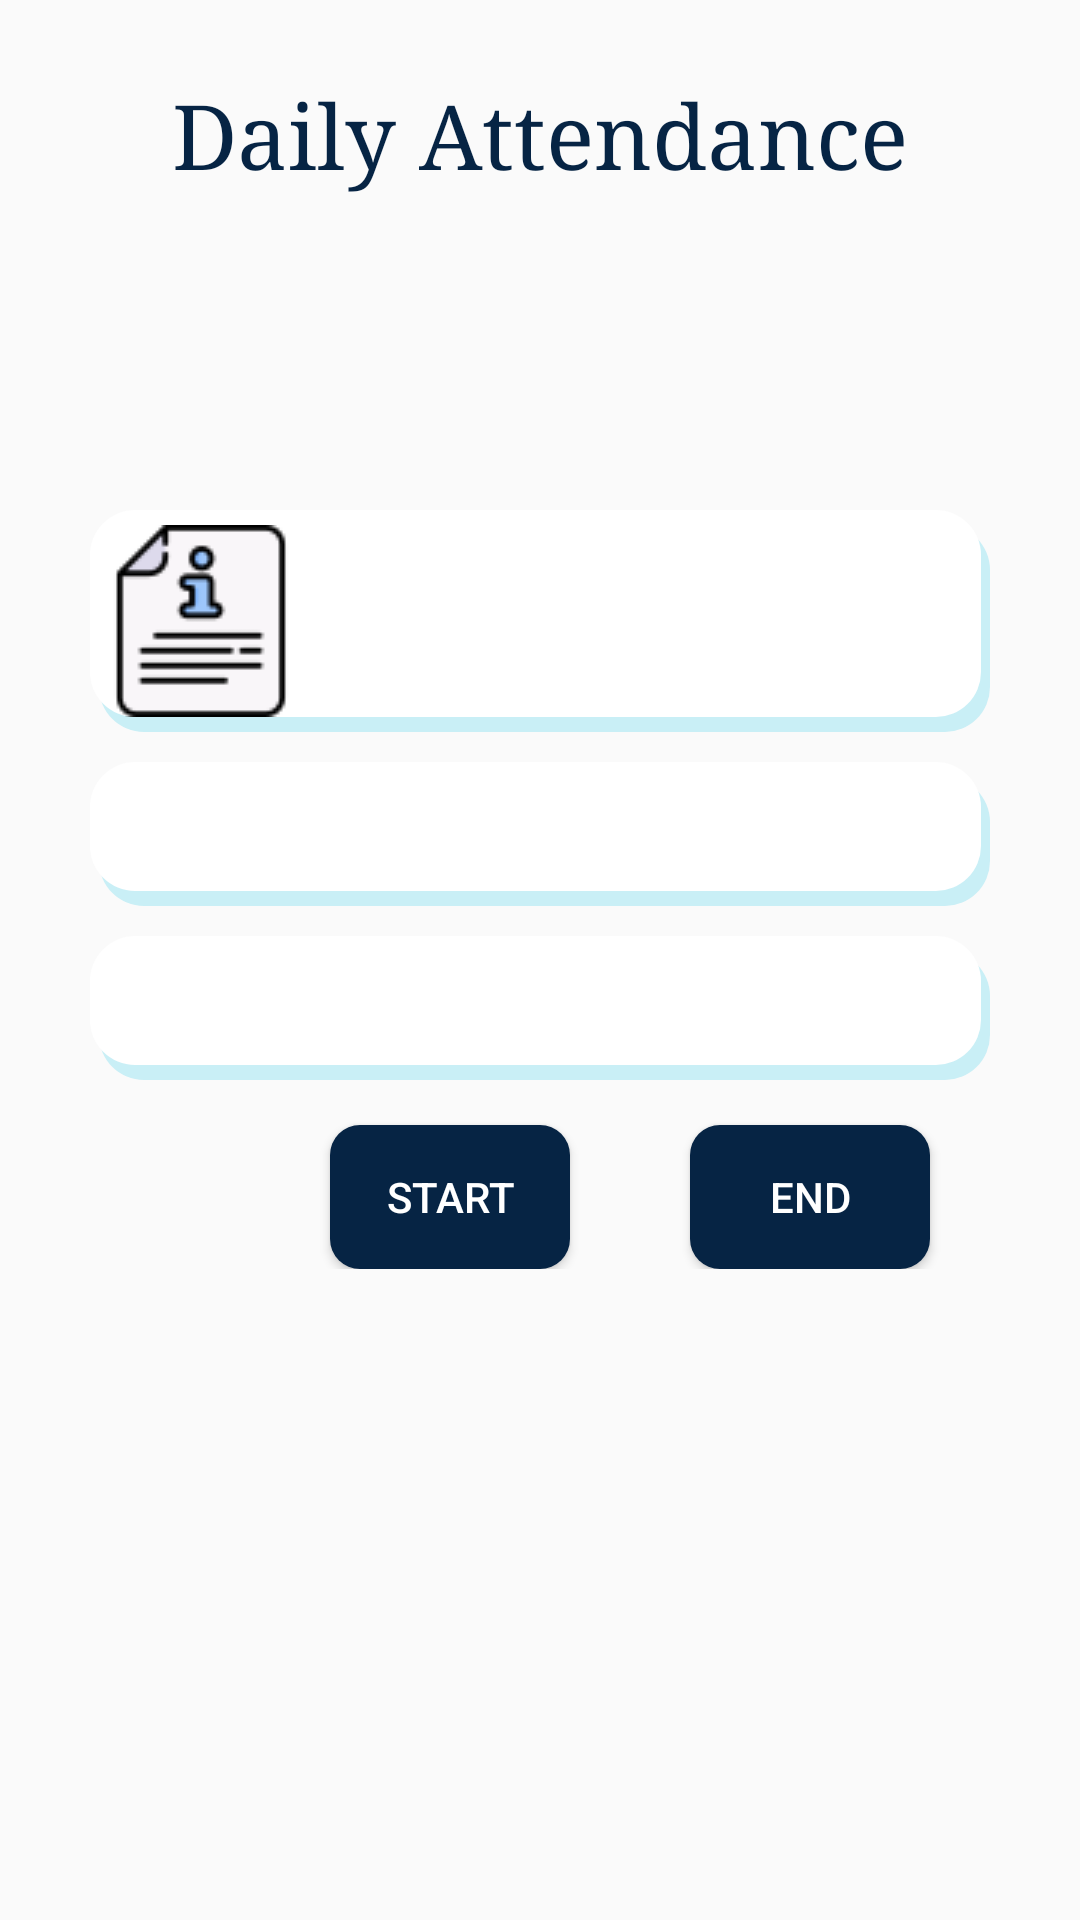

Android layout source for this screen:
<!-- AndroidManifest.xml: application theme AppTheme -->
<!-- res/layout/activity_attendance.xml -->
<?xml version="1.0" encoding="utf-8"?>
<RelativeLayout xmlns:android="http://schemas.android.com/apk/res/android"
    xmlns:app="http://schemas.android.com/apk/res-auto"
    xmlns:tools="http://schemas.android.com/tools"
    android:layout_width="match_parent"
    android:layout_height="match_parent"
    tools:context=".Attendance">

    <TextView
        android:layout_width="match_parent"
        android:layout_height="wrap_content"
        android:layout_alignParentTop="true"
        android:layout_marginTop="25dp"
        android:gravity="center"
        android:text="Daily Attendance"
        android:textColor="@color/Dblue"
        android:textSize="30sp"
        android:typeface="serif" />


    <TextView
        android:id="@+id/date"
        android:layout_width="match_parent"
        android:layout_height="wrap_content"
        android:layout_alignParentTop="true"
        android:layout_marginTop="60dp"
        android:gravity="center"
        android:textColor="@color/Dblue"
        android:textSize="30sp"
        android:typeface="serif" />

    <TextView
        android:id="@+id/time"
        android:layout_width="match_parent"
        android:layout_height="wrap_content"
        android:layout_alignParentTop="true"
        android:layout_marginTop="100dp"
        android:gravity="center"
        android:textColor="@color/Dblue"
        android:textSize="30sp"
        android:typeface="serif" />

    <TableLayout
        android:layout_width="match_parent"
        android:layout_height="match_parent"
        android:layout_marginLeft="30dp"
        android:layout_marginRight="30dp">


        

        <TableRow
            android:layout_width="match_parent"
            android:layout_height="match_parent"
            android:layout_marginTop="160dp">

            <TextView
                android:id="@+id/Details"
                style="@style/Widget.AppCompat.Button.Borderless.Colored"
                android:layout_width="0dp"
                android:layout_height="wrap_content"
                android:layout_marginTop="10dp"
                android:layout_weight="1"
                android:background="@drawable/button_custom"
                android:drawableStart="@drawable/informations"
                android:drawablePadding="10dp"
                android:padding="5dp"
                android:textAlignment="textStart"
                android:textAppearance="?android:attr/textAppearanceMedium"
                android:textColor="@color/black"
                android:textSize="14sp"
                android:typeface="serif" />
        </TableRow>


        
        <TableRow
            android:layout_width="match_parent"
            android:layout_height="match_parent" >

            <TextView
                android:id="@+id/reminder"
                style="@style/Widget.AppCompat.Button.Borderless.Colored"
                android:layout_width="0dp"
                android:layout_height="wrap_content"
                android:layout_marginTop="10dp"
                android:layout_weight="1"
                android:background="@drawable/button_custom"
                android:drawableStart="@drawable/reminder"
                android:drawablePadding="10dp"
                android:padding="5dp"
                android:textAlignment="textStart"
                android:textAppearance="?android:attr/textAppearanceMedium"
                android:textColor="@color/black"
                android:textSize="14sp"
                android:typeface="serif" />
        </TableRow>


        <TableRow
            android:layout_width="match_parent"
            android:layout_height="match_parent" >

            <TextView
                android:id="@+id/details2"
                style="@style/Widget.AppCompat.Button.Borderless.Colored"
                android:layout_width="0dp"
                android:layout_height="wrap_content"
                android:layout_marginTop="10dp"
                android:layout_weight="1"
                android:background="@drawable/button_custom"
                android:drawablePadding="10dp"
                android:padding="5dp"
                android:textAlignment="center"
                android:textAppearance="?android:attr/textAppearanceMedium"
                android:textColor="@color/black"
                android:textSize="14sp"
                android:typeface="serif" />

        </TableRow>

        <TableRow
            android:layout_width="wrap_content"
            android:layout_height="wrap_content">

            <Button
                android:id="@+id/StartBtn"
                android:layout_width="80dp"
                android:layout_height="wrap_content"
                android:layout_marginStart="80dp"
                android:layout_marginTop="15dp"
                android:background="@drawable/start_end"
                android:text="@string/start"
                android:textColor="@color/white" />

            <Button
                android:id="@+id/EndBtn"
                android:layout_width="80dp"
                android:layout_height="wrap_content"
                android:layout_marginStart="40dp"
                android:layout_marginTop="15dp"
                android:background="@drawable/start_end"
                android:text="@string/end"
                android:textColor="@color/white" />
        </TableRow>


    </TableLayout>
</RelativeLayout>
<!-- resources referenced by this layout -->
<resources>
  <color name="Dblue">#062444</color>
  <color name="black">#000000</color>
  <color name="white">#FFFFFF</color>
  <!-- drawable button_custom (drawable) -->
  <?xml version="1.0" encoding="utf-8"?>
  <layer-list xmlns:android="http://schemas.android.com/apk/res/android">
      
      <item android:left="3dp" android:top="5dp">
          <shape>
              <solid android:color="#c9eff6" />
              <corners android:radius="15dp" />
          </shape>
      </item>
      
      <item android:bottom="5dp" android:right="3dp">
          <shape>
              <solid android:color="@android:color/white" />
              <corners android:radius="15dp" />
          </shape>
      </item>
  </layer-list>
  <!-- drawable informations: png bitmap (drawable, 2065 bytes) -->
  <!-- drawable start_end (drawable) -->
  <?xml version="1.0" encoding="utf-8"?>
  <shape xmlns:android="http://schemas.android.com/apk/res/android">
      android:shape="rectangle">
  
      <solid
          android:color="@color/Dblue"
          android:gradientRadius="30dp"
          android:type="radial"
          android:startColor="@android:color/holo_blue_light" />
  
      <corners android:radius="10dp" />
  
  
  
  </shape>
  <string name="end">End</string>
  <string name="start">Start</string>
  <style name="AppTheme" parent="Theme.AppCompat.Light.DarkActionBar">
          
          <item name="colorPrimary">@color/white</item>
          <item name="colorPrimaryDark">@color/Dblue</item>
          <item name="colorAccent">@color/Dblue</item>
          <item name="titleTextColor">@color/Dblue</item>
       </style>
</resources>
